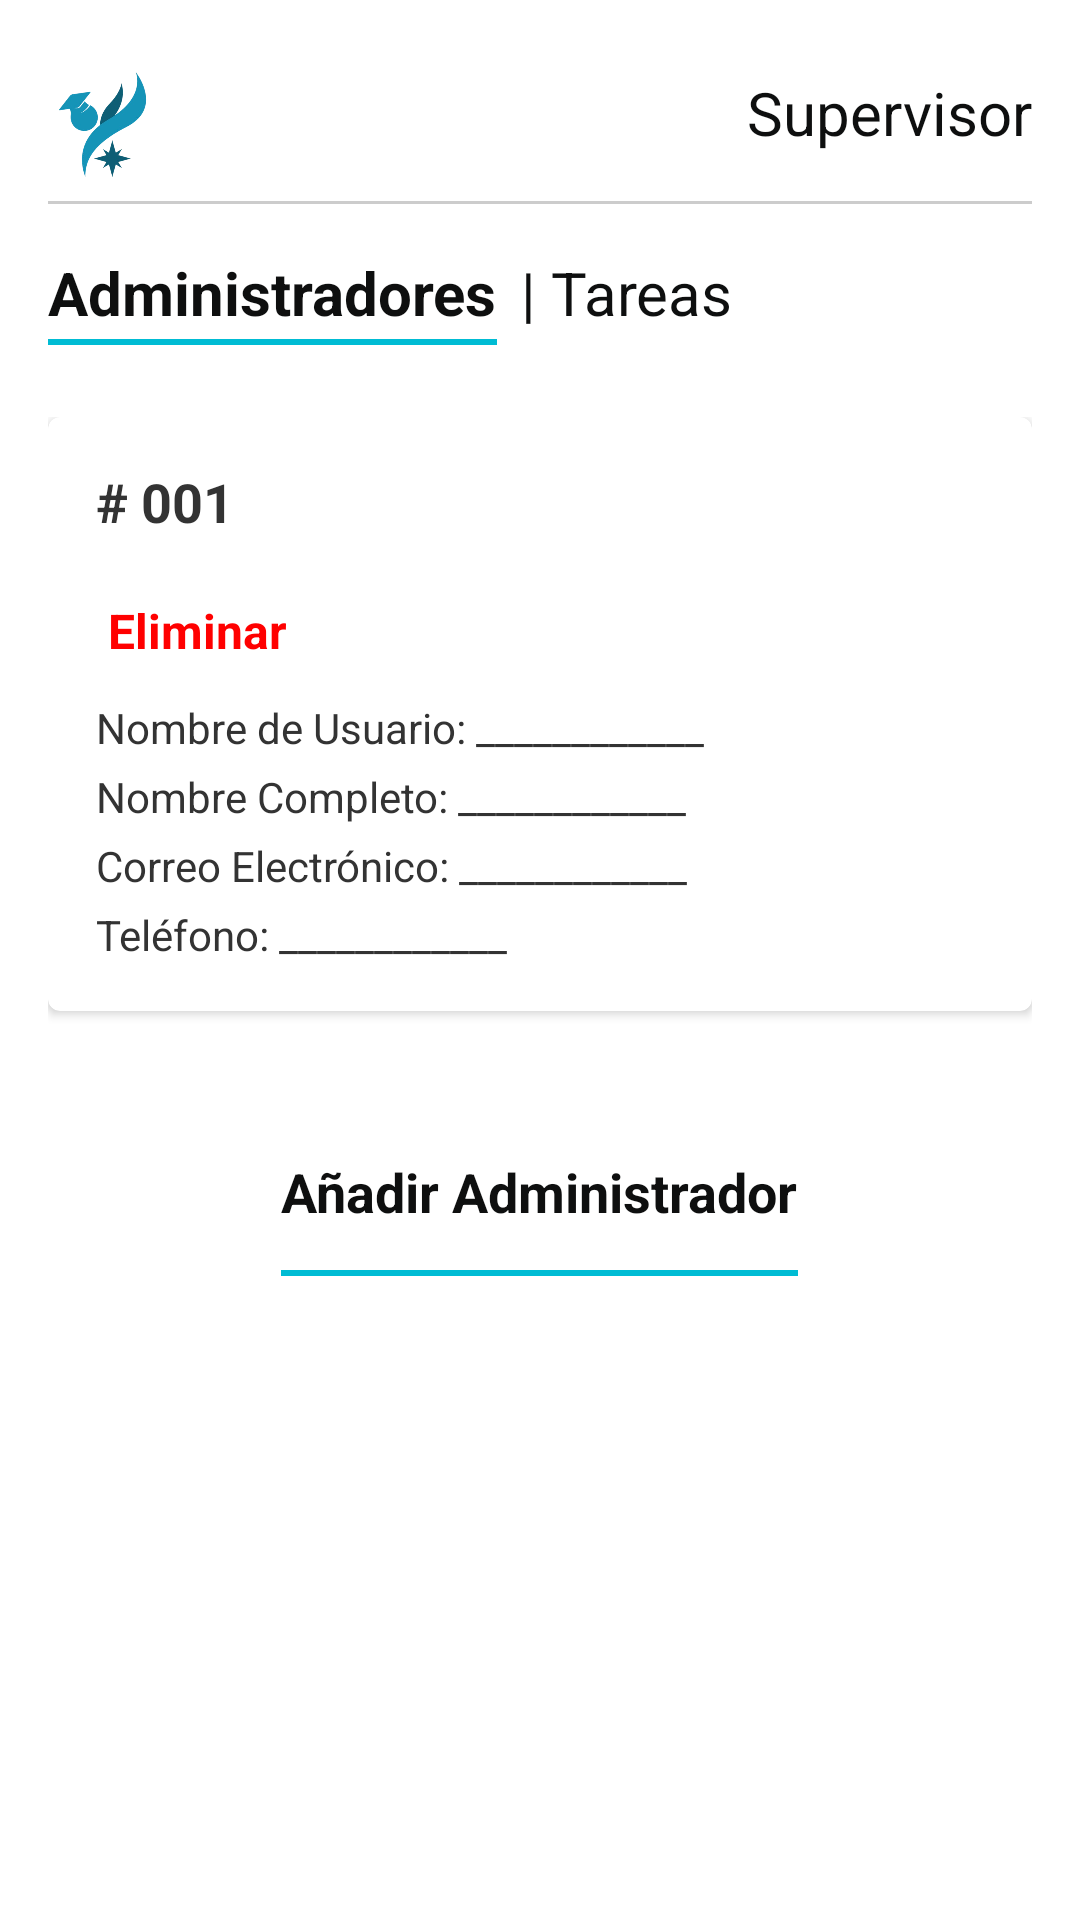

Produce the Android XML layout that renders to this screen, including the resource entries it uses.
<!-- AndroidManifest.xml: application theme Theme.SoLinX -->
<!-- res/layout/supervisor_admin.xml -->
<?xml version="1.0" encoding="utf-8"?>
<androidx.constraintlayout.widget.ConstraintLayout
    xmlns:android="http://schemas.android.com/apk/res/android"
    xmlns:app="http://schemas.android.com/apk/res-auto"
    xmlns:tools="http://schemas.android.com/tools"
    android:layout_width="match_parent"
    android:layout_height="match_parent"
    android:background="@android:color/white"
    android:padding="16dp"
    tools:context=".SupervisorAdminActivity">

    <ImageView
        android:id="@+id/logo_top_left"
        android:layout_width="35dp"
        android:layout_height="35dp"
        android:src="@drawable/solinx_logo"
        android:contentDescription="Logo de la aplicación"
        android:layout_marginTop="8dp"
        app:layout_constraintTop_toTopOf="parent"
        app:layout_constraintStart_toStartOf="parent" />

    <TextView
        android:id="@+id/tv_supervisor_title"
        android:layout_width="wrap_content"
        android:layout_height="wrap_content"
        android:text="Supervisor"
        android:textSize="20sp"
        android:textColor="#0E0F0F"
        android:textStyle="normal"
        android:layout_marginTop="8dp"
        app:layout_constraintTop_toTopOf="parent"
        app:layout_constraintEnd_toEndOf="parent" />

    <View
        android:id="@+id/divider_top"
        android:layout_width="0dp"
        android:layout_height="1dp"
        android:background="#CCCCCC"
        android:layout_marginTop="8dp"
        app:layout_constraintTop_toBottomOf="@id/logo_top_left"
        app:layout_constraintStart_toStartOf="parent"
        app:layout_constraintEnd_toEndOf="parent" />

    <LinearLayout
        android:id="@+id/tab_layout"
        android:layout_width="0dp"
        android:layout_height="wrap_content"
        android:orientation="horizontal"
        android:layout_marginTop="16dp"
        app:layout_constraintTop_toBottomOf="@id/divider_top"
        app:layout_constraintStart_toStartOf="parent"
        app:layout_constraintEnd_toEndOf="parent">

        <TextView
            android:id="@+id/tab_administradores"
            android:layout_width="wrap_content"
            android:layout_height="wrap_content"
            android:text="Administradores"
            android:textSize="20sp"
            android:textColor="#0E0F0F"
            android:textStyle="bold"
            android:paddingBottom="4dp"
            android:clickable="true"
            android:focusable="true"
            android:background="@drawable/linea_cyan"
            />

        <TextView
            android:id="@+id/tab_tareas"
            android:layout_width="wrap_content"
            android:layout_height="wrap_content"
            android:text="| Tareas"
            android:textSize="20sp"
            android:textColor="#0E0F0F"
            android:textStyle="normal"
            android:layout_marginStart="8dp"
            android:clickable="true"
            android:focusable="true" />

    </LinearLayout>

    <ScrollView
        android:layout_width="0dp"
        android:layout_height="0dp"
        android:layout_marginTop="24dp"
        app:layout_constraintTop_toBottomOf="@id/tab_layout"
        app:layout_constraintBottom_toBottomOf="parent"
        app:layout_constraintStart_toStartOf="parent"
        app:layout_constraintEnd_toEndOf="parent">

        <LinearLayout
            android:layout_width="match_parent"
            android:layout_height="wrap_content"
            android:orientation="vertical">

            <androidx.cardview.widget.CardView
                android:layout_width="match_parent"
                android:layout_height="wrap_content"
                app:cardCornerRadius="4dp"
                app:cardElevation="2dp"
                android:layout_marginBottom="16dp">

                <androidx.constraintlayout.widget.ConstraintLayout
                    android:layout_width="match_parent"
                    android:layout_height="wrap_content"
                    android:padding="16dp">

                    <TextView
                        android:id="@+id/tv_admin_id"
                        android:layout_width="wrap_content"
                        android:layout_height="wrap_content"
                        android:text="# 001"
                        android:textSize="18sp"
                        android:textColor="#333333"
                        android:textStyle="bold"
                        app:layout_constraintTop_toTopOf="parent"
                        app:layout_constraintStart_toStartOf="parent" />

                    <ImageButton
                        android:id="@+id/btn_edit_admin"
                        android:layout_width="15dp"
                        android:layout_height="15dp"
                        android:background="@android:color/transparent"
                        android:src="@drawable/Lapiz_cuadrado"
                        android:contentDescription="Editar administrador"
                        app:tint="#333333"
                        app:layout_constraintTop_toTopOf="parent"
                        app:layout_constraintEnd_toEndOf="parent" />

                    <TextView
                        android:id="@+id/btn_delete"
                        android:layout_width="wrap_content"
                        android:layout_height="wrap_content"
                        android:text="Eliminar"
                        android:textSize="16sp"
                        android:textColor="#FF0000"
                        android:textStyle="bold"
                        android:layout_marginTop="16dp"
                        android:clickable="true"
                        android:focusable="true"
                        android:padding="4dp"
                        app:layout_constraintTop_toBottomOf="@id/tv_admin_id"
                        app:layout_constraintStart_toStartOf="parent" />

                    <LinearLayout
                        android:id="@+id/admin_details_layout"
                        android:layout_width="0dp"
                        android:layout_height="wrap_content"
                        android:orientation="vertical"
                        android:layout_marginTop="8dp"
                        app:layout_constraintTop_toBottomOf="@id/btn_delete"
                        app:layout_constraintStart_toStartOf="parent"
                        app:layout_constraintEnd_toEndOf="parent">

                        <TextView android:layout_width="match_parent" android:layout_height="wrap_content" android:text="Nombre de Usuario: ____________" android:textColor="#333333" />
                        <TextView android:layout_width="match_parent" android:layout_height="wrap_content" android:text="Nombre Completo: ____________" android:textColor="#333333" android:layout_marginTop="4dp" />
                        <TextView android:layout_width="match_parent" android:layout_height="wrap_content" android:text="Correo Electrónico: ____________" android:textColor="#333333" android:layout_marginTop="4dp" />
                        <TextView android:layout_width="match_parent" android:layout_height="wrap_content" android:text="Teléfono: ____________" android:textColor="#333333" android:layout_marginTop="4dp" />

                    </LinearLayout>

                </androidx.constraintlayout.widget.ConstraintLayout>

            </androidx.cardview.widget.CardView>

            <TextView
                android:id="@+id/btn_add_admin"
                android:layout_width="wrap_content"
                android:layout_height="wrap_content"
                android:text="Añadir Administrador"
                android:textSize="18sp"
                android:textColor="#0E0F0F"
                android:textStyle="bold"
                android:layout_gravity="center_horizontal"
                android:paddingTop="16dp"
                android:paddingBottom="16dp"
                android:layout_marginTop="16dp"
                android:clickable="true"
                android:focusable="true"
                android:background="@drawable/linea_cyan" />

        </LinearLayout>
    </ScrollView>

</androidx.constraintlayout.widget.ConstraintLayout>
<!-- resources referenced by this layout -->
<resources>
  <!-- drawable linea_cyan (drawable) -->
  <?xml version="1.0" encoding="utf-8"?>
  <layer-list xmlns:android="http://schemas.android.com/apk/res/android">
      <item android:top="-2dp" android:left="-2dp" android:right="-2dp">
          <shape>
              <solid android:color="@android:color/transparent" />
  
              <stroke
                  android:width="2dp"
                  android:color="#00BCD4" />
          </shape>
      </item>
  </layer-list>
  <!-- drawable solinx_logo: png bitmap (drawable, 56530 bytes) -->
  <style name="Theme.SoLinX" parent="Base.Theme.SoLinX" />
  <style name="Base.Theme.SoLinX" parent="Theme.Material3.DayNight.NoActionBar">
  
          <item name="colorPrimary">#1497B9</item>
          <item name="colorPrimaryVariant">#0D7A94</item>
          <item name="colorOnPrimary">@android:color/white</item>
  
          <item name="colorSecondary">#00BCD4</item>
          <item name="colorSecondaryVariant">#018786</item>
          <item name="colorOnSecondary">@android:color/black</item>
  
          <item name="android:statusBarColor">?attr/colorPrimaryVariant</item>
  
          <item name="android:windowBackground">@color/background_light</item>
  
      </style>
  <color name="background_light">#f4f7f9</color>
</resources>
